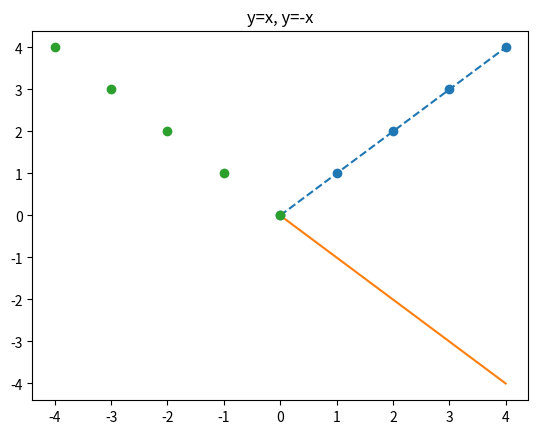

This chart was generated by the following Python code:
# matplotlib kutuphanesi aslinda bir veri gorsellestirme kutuphanesidir
# elimizdeki verileri görsellestirerek onlari daha anlamli hale getiririz

import matplotlib.pyplot as plt
import numpy as np

# arange() -> 5'e kadar sayi uretir (0,1,2,3,4) type -> ndarray
x = np.arange(5)
y = x     # y eksenine de x ekseninin degerleri atanir


# grafige dokmek (cizmek) icin plot() kullanilir , grafigi gostermek icin show() kullanilir
# cizilen grafigin figurunu degistirmek istiyorsak 3.parametre olarak "o","o-","o--" gibi ifadeler girilebilir
plt.plot(x,y,"o--") 
# ayni grafik uzerine baska veriler ile de grafik cizilebilir
plt.plot(x,-y)
plt.plot(-x,y,"o")

# grafigin adi girilmesi isin title() kullanilir
plt.title("y=x, y=-x")
plt.show()